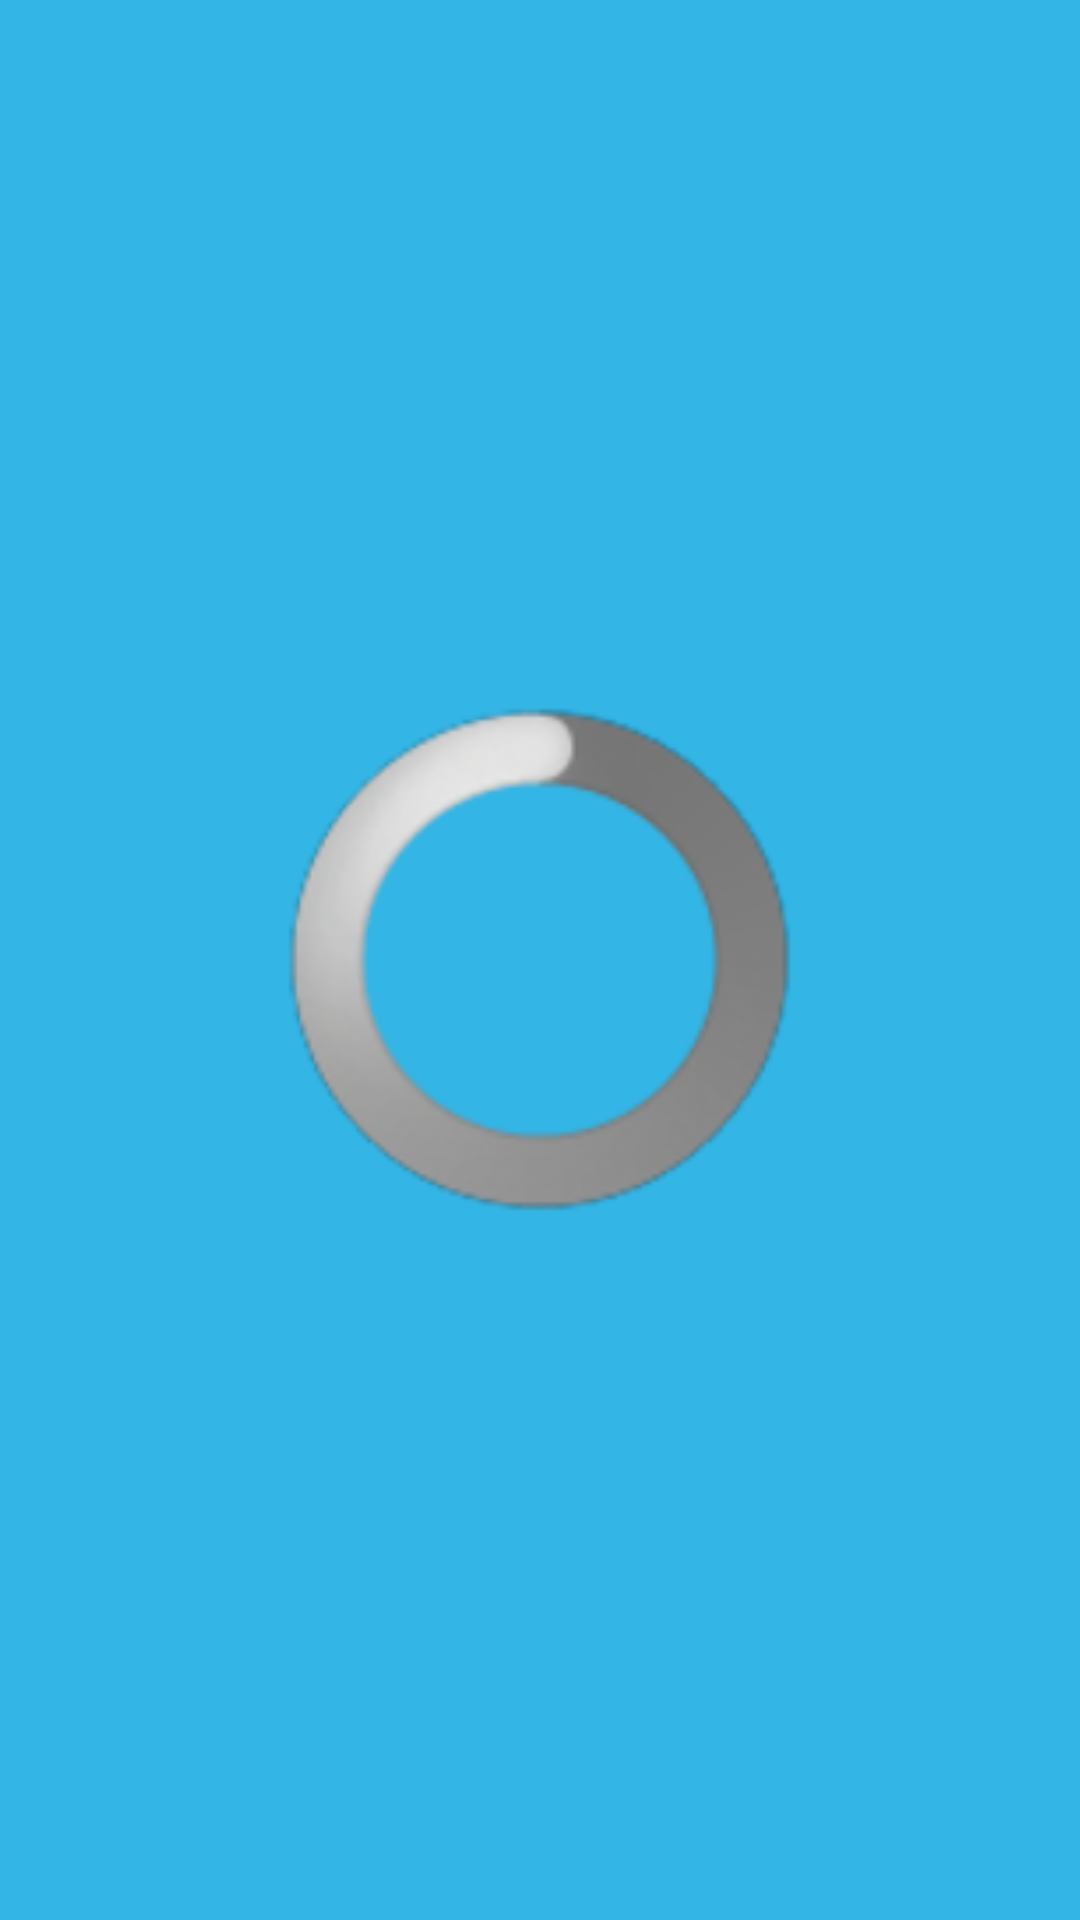

Here is an Android app screen rendered from its layout file. Give the layout XML and the strings, colors and styles it references.
<!-- AndroidManifest.xml: application theme AppTheme -->
<!-- res/layout/main.xml -->
<?xml version="1.0" encoding="utf-8"?>
<LinearLayout xmlns:android="http://schemas.android.com/apk/res/android"
    xmlns:tools="http://schemas.android.com/tools"
    android:layout_width="match_parent"
    android:layout_height="match_parent"
    android:background="@color/BackGroundBule"
    android:gravity="center"
    android:orientation="vertical"
    tools:context="com.example.dogMeIn.MainActivity" >

    <ProgressBar
        android:id="@+id/prADialog"
        style="?android:attr/progressBarStyleLarge"
        android:layout_width="169dp"
        android:layout_height="728dp" />

</LinearLayout>
<!-- resources referenced by this layout -->
<resources>
  <color name="BackGroundBule">#33B5E5</color>
  <style name="AppTheme" parent="AppBaseTheme">
          
      </style>
  <style name="AppBaseTheme" parent="android:Theme.Light">
          
      </style>
</resources>
